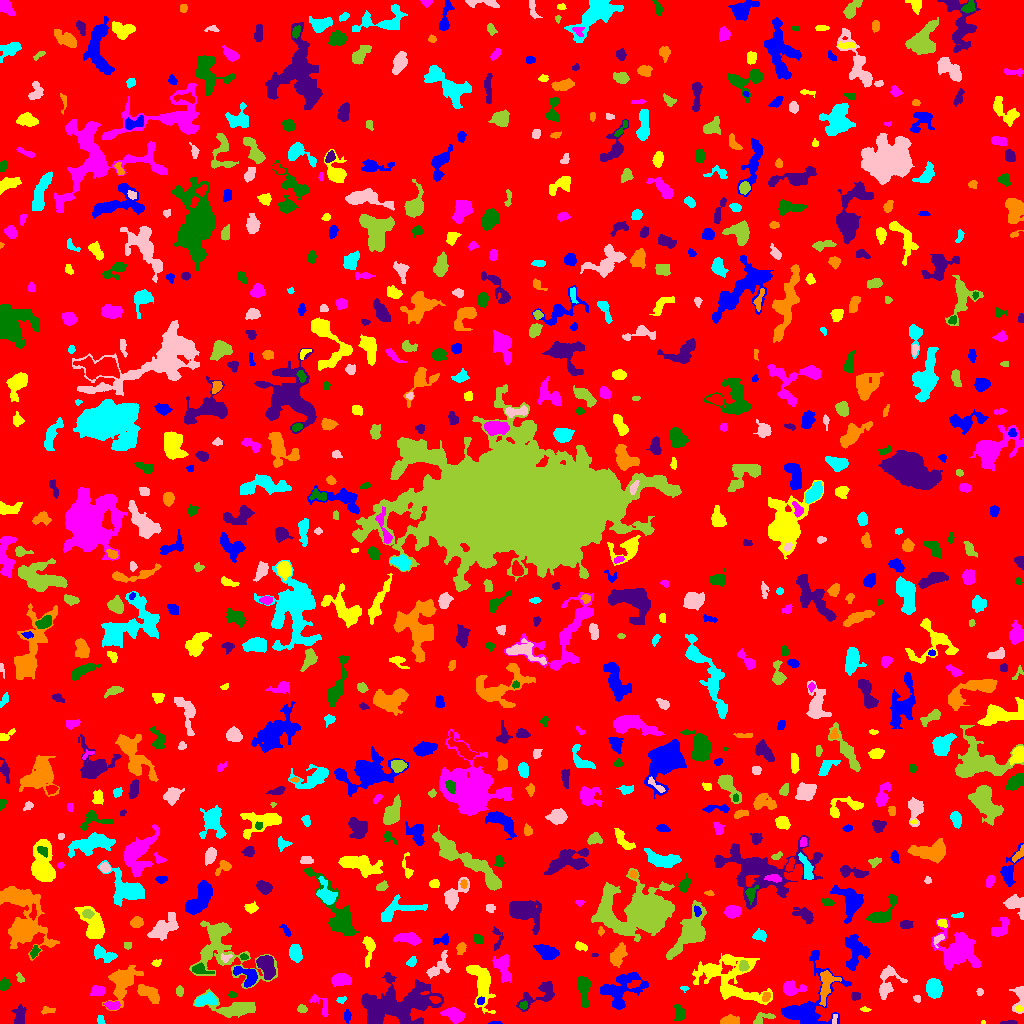

The table this chart was drawn from, first rows:
ID, X, Y, A, B, theta, total_flux, mu_max, mu_median, mu_mean, R_fwhm, R_e, R10, R90, x_start, x_end, y_start, y_end, area, greylevel
0, 512.4, 507, 300.8, 292.8, 0.3311, 1001012, 9.0, 1.0, 1.237, 58.78, 220.6, 82.75, 368.9, 0, 1023, 0, 1023, 809256, 1.237
1, 495.5, 0.4576, 3.336, 0.6184, -0.01133, 59.0, 4.0, 1.5, 1.553, 2.459, 1.693, 0.5642, 2.764, 488, 502, 0, 2, 38, 5.553
2, 983.1, 1.025, 1.123, 0.9863, 0.07616, 40.0, 4.0, 2.0, 2.222, 2.034, 1.262, 0.0, 1.954, 981, 985, 0, 3, 18, 6.222
3, 454, 8.645, 5.355, 3.095, -0.3615, 955.0, 8.0, 4.0, 3.79, 6.604, 5.078, 2.034, 7.838, 440, 464, 0, 16, 252, 6.79
4, 679.2, 10.46, 4.137, 2.508, -1.407, 384.0, 5.0, 2.0, 2.415, 4.754, 3.989, 1.596, 6.129, 673, 685, 3, 19, 159, 5.415
5, 1012, 0.7857, 2.433, 0.7407, -0.0114, 42.0, 2.0, 0.0, 0.7119, 2.877, 1.784, 0.7979, 2.585, 1000, 1017, 0, 3, 59, 4.712
6, 727.3, 2.355, 3.521, 2.005, 0.1551, 262.0, 7.0, 1.0, 1.69, 3.038, 2.932, 1.128, 4.787, 720, 739, 0, 9, 155, 5.69
7, 100.3, 3.317, 2.243, 1.678, -1.362, 142.0, 5.0, 2.0, 2.29, 2.932, 2.459, 0.9772, 3.827, 97, 105, 0, 8, 62, 5.29
8, 834.5, 4.455, 2.877, 1.248, 1.464, 88.0, 3.0, 2.0, 1.796, 3.523, 2.523, 0.7979, 3.478, 832, 837, 0, 9, 49, 8.796
9, 761.7, 4.926, 5.693, 2.675, 0.3638, 282.0, 5.0, 2.0, 1.932, 3.523, 3.656, 1.382, 5.997, 753, 775, 0, 11, 146, 4.932
10, 950.9, 3.223, 12.14, 2.804, 0.004442, 1159, 13.0, 3.0, 3.691, 3.241, 5.109, 1.693, 8.406, 931, 973, 0, 13, 314, 6.691
11, 347, 7.5, 2.202, 1.527, -0.0, 120.0, 4.0, 1.0, 1.463, 3.385, 2.326, 0.7979, 3.785, 344, 351, 0, 14, 82, 5.463
12, 865, 13.98, 2.338, 1.148, -0.1127, 108.0, 5.0, 2.0, 2.4, 2.394, 2.034, 0.7979, 3.192, 860, 871, 12, 17, 45, 6.4
13, 111.6, 17.99, 3.501, 2.001, -0.1533, 328.0, 7.0, 3.0, 2.733, 3.742, 3.241, 1.128, 5.046, 103, 120, 14, 22, 120, 7.733
14, 583.1, 36.17, 7.209, 2.695, -1.466, 979.0, 10.0, 2.0, 3.242, 5.262, 4.754, 1.784, 8.019, 577, 590, 16, 47, 302, 6.242
15, 19.41, 7.424, 4.69, 2.665, 1.538, 540.0, 7.0, 3.0, 2.769, 4.787, 4.222, 1.596, 6.555, 11, 26, 0, 19, 195, 5.769
16, 47.11, 13.19, 3.714, 1.701, 0.1304, 150.0, 3.0, 2.0, 1.807, 3.909, 2.932, 1.128, 4.583, 41, 55, 9, 17, 83, 4.807
17, 204.9, 23.32, 5.604, 2.529, 0.2159, 633.0, 8.0, 3.0, 2.864, 4.886, 4.406, 1.693, 7.024, 194, 217, 17, 31, 221, 7.864
18, 1020, 26.54, 7.382, 2.912, 1.424, 578.0, 9.0, 2.0, 2.995, 3.568, 3.868, 1.382, 6.604, 1009, 1023, 10, 37, 193, 5.995
19, 302.2, 14.48, 2.227, 1.714, -0.3904, 198.0, 8.0, 2.0, 2.64, 2.646, 2.394, 0.7979, 4.029, 297, 307, 11, 19, 75, 6.64
20, 705.9, 20.03, 3.818, 1.465, 0.02428, 188.0, 6.0, 2.0, 2.136, 2.985, 2.821, 0.9772, 4.583, 700, 716, 17, 23, 88, 5.136
21, 808.4, 17.15, 19.21, 12.31, 1.028, 3494, 12.0, 2.0, 3.232, 7.797, 9.132, 3.29, 15.47, 781, 851, 0, 73, 1081, 6.232
22, 1019, 14.58, 2.15, 1.354, -0.1453, 114.0, 5.0, 2.0, 2.375, 2.523, 2.111, 0.7979, 3.338, 1015, 1023, 12, 18, 48, 8.375
23, 321.8, 17.83, 7.185, 3.398, -0.8779, 283.0, 4.0, 2.0, 1.715, 5.262, 4.107, 1.493, 6.507, 309, 328, 7, 29, 165, 4.715
24, 524, 18.56, 1.965, 1.629, 0.03279, 93.0, 3.0, 1.0, 1.476, 3.141, 2.326, 0.9772, 3.568, 519, 527, 14, 23, 63, 7.476
25, 541.5, 30.17, 11.14, 4.638, 0.5184, 935.0, 7.0, 2.0, 2.41, 5.323, 5.67, 2.111, 9.525, 516, 554, 12, 42, 388, 5.41
26, 766, 27.14, 2.617, 1.867, 1.225, 198.0, 5.0, 3.0, 2.605, 3.613, 2.764, 0.9772, 4.222, 762, 770, 22, 31, 76, 8.605
27, 341.1, 23.75, 2.403, 1.552, 0.2135, 124.0, 4.0, 2.0, 2.138, 3.613, 2.394, 0.9772, 3.742, 336, 346, 20, 27, 58, 5.138
28, 917.2, 24.99, 2.014, 1.701, -1.278, 71.0, 3.0, 1.0, 1.365, 2.585, 2.257, 0.7979, 3.523, 913, 920, 21, 28, 52, 5.365
29, 179.5, 32.24, 2.06, 1.876, -0.0, 126.0, 4.0, 2.0, 1.68, 3.568, 2.523, 0.9772, 4.029, 176, 183, 27, 38, 75, 5.68
30, 435.1, 23.92, 2.619, 1.651, -0.2425, 177.0, 6.0, 2.0, 2.425, 3.29, 2.646, 0.9772, 4.068, 429, 440, 20, 27, 73, 10.42
31, 480.5, 22.77, 1.957, 1.626, 0.9385, 158.0, 5.0, 3.0, 2.724, 3.192, 2.257, 0.9772, 3.523, 477, 484, 19, 27, 58, 10.72
32, 481.2, 41.11, 11.87, 4.588, -1.348, 1889, 7.0, 3.0, 3.117, 8.556, 7.313, 2.932, 11.66, 466, 495, 10, 58, 606, 6.117
33, 98.46, 32.6, 3.172, 2.142, -0.03745, 349.0, 7.0, 2.0, 2.441, 3.656, 3.241, 1.128, 5.323, 90, 105, 28, 38, 143, 6.441
34, 232.1, 28.29, 1.736, 1.343, 0.06252, 91.0, 5.0, 1.5, 1.75, 2.185, 1.871, 0.5642, 3.038, 228, 237, 26, 32, 52, 6.75
35, 855.7, 27.5, 2.331, 1.981, 0.0, 110.0, 3.0, 2.0, 1.447, 3.656, 2.764, 0.9772, 3.989, 851, 860, 23, 31, 76, 6.447
36, 148.4, 30.34, 6.712, 2.935, -0.6118, 627.0, 7.0, 2.0, 2.272, 4.107, 5.046, 1.871, 7.899, 137, 159, 20, 39, 276, 6.272
37, 684, 35.18, 2.092, 1.221, -0.08972, 79.0, 4.0, 2.0, 1.927, 2.821, 1.871, 0.5642, 3.09, 680, 689, 31, 37, 41, 5.927
38, 979.5, 31.5, 1.5, 1.258, -0.0, 36.0, 2.0, 1.0, 0.7347, 2.985, 1.693, 0.5642, 2.764, 976, 983, 28, 35, 49, 4.735
39, 232.3, 15.03, 12.76, 4.559, -0.1362, 1290, 6.0, 2.0, 2.329, 7.756, 6.91, 2.706, 11.51, 193, 255, 6, 35, 554, 5.329
40, 521.2, 45.32, 3.374, 1.531, 1.509, 183.0, 5.0, 2.0, 2.205, 3.613, 2.985, 1.128, 4.406, 518, 524, 39, 52, 83, 5.205
41, 620.9, 33.69, 11.86, 7.747, 0.4605, 2895, 10.0, 3.0, 3.789, 8.575, 8.795, 3.29, 13.88, 600, 648, 14, 51, 764, 5.789
42, 731.8, 43.96, 18.63, 12.49, -0.4667, 3974, 8.0, 3.0, 3.11, 11.26, 11.83, 4.37, 18.33, 692, 772, 19, 70, 1278, 5.11
43, 791.1, 34.79, 4.965, 3.158, -0.07367, 910.0, 11.0, 3.0, 3.84, 4.687, 4.406, 1.693, 7.334, 783, 806, 28, 43, 237, 7.84
44, 4.23, 38.59, 2.738, 2.403, 1.356, 417.0, 7.0, 4.0, 3.658, 4.37, 3.338, 1.262, 5.078, 0, 10, 33, 46, 114, 6.658
45, 397.3, 18.82, 19.94, 10.09, 0.133, 8205, 9.0, 4.0, 4.144, 15.99, 14.46, 5.698, 22.14, 361, 443, 0, 51, 1980, 6.144
46, 826.7, 39.96, 8.172, 3.506, 1.331, 1251, 14.0, 3.0, 3.723, 3.785, 5.015, 1.693, 8.813, 819, 841, 17, 53, 336, 8.723
47, 934.2, 35.38, 4.448, 3.557, -1.293, 1104, 9.0, 4.0, 3.915, 5.89, 5.171, 2.034, 8.019, 926, 942, 25, 45, 282, 6.915
48, 886.7, 38.95, 8.982, 4.74, 1.255, 1534, 14.0, 3.0, 4.113, 4.222, 5.614, 1.871, 9.558, 879, 907, 24, 58, 373, 6.113
49, 19.83, 45.5, 2.744, 1.561, -1.134, 103.0, 3.0, 1.0, 1.635, 3.141, 2.523, 0.9772, 3.989, 16, 24, 41, 51, 63, 4.635
50, 67.64, 50.21, 3.071, 0.8992, 1.54, 92.0, 3.0, 2.0, 1.804, 3.09, 2.185, 0.9772, 3.241, 66, 70, 44, 55, 51, 5.804
51, 247.1, 48.01, 6.67, 4.215, -0.6204, 1223, 10.0, 4.0, 4.337, 6.433, 5.499, 2.034, 8.33, 233, 257, 36, 57, 282, 8.337
52, 712.2, 52.77, 2.715, 2.296, -0.3661, 255.0, 5.0, 2.0, 1.992, 3.568, 3.09, 1.262, 5.046, 706, 719, 48, 58, 128, 7.992
53, 341, 43.61, 4.676, 2.768, 0.02553, 879.0, 8.0, 4.0, 3.889, 6.333, 4.687, 1.871, 7.159, 331, 351, 37, 50, 226, 6.889
54, 199.2, 54.01, 4.374, 2.152, -0.1971, 491.0, 9.0, 3.0, 3.295, 3.656, 3.432, 1.262, 5.67, 192, 214, 50, 61, 149, 9.295
55, 266.1, 57.2, 6.446, 3.766, -1.194, 1169, 7.0, 4.0, 3.5, 7.464, 6.103, 2.459, 9.15, 256, 275, 44, 68, 334, 7.5
56, 122.4, 42.66, 9.211, 5.862, 1.078, 1968, 10.0, 2.0, 3.08, 7.181, 7.114, 2.646, 11.9, 102, 143, 13, 58, 639, 6.08
57, 411.7, 61.6, 2.732, 1.868, 0.9164, 225.0, 5.0, 2.5, 2.679, 3.656, 2.821, 1.128, 4.37, 406, 416, 57, 67, 84, 5.679
58, 225.6, 65.62, 2.82, 2.074, 0.3516, 124.0, 4.0, 2.0, 1.699, 3.656, 2.821, 0.9772, 4.297, 221, 232, 61, 70, 73, 7.699
59, 743.3, 57.23, 2.391, 2.017, 1.536, 117.0, 3.0, 1.0, 1.194, 3.432, 2.821, 0.9772, 4.37, 739, 749, 52, 63, 98, 8.194
... 785 more rows
